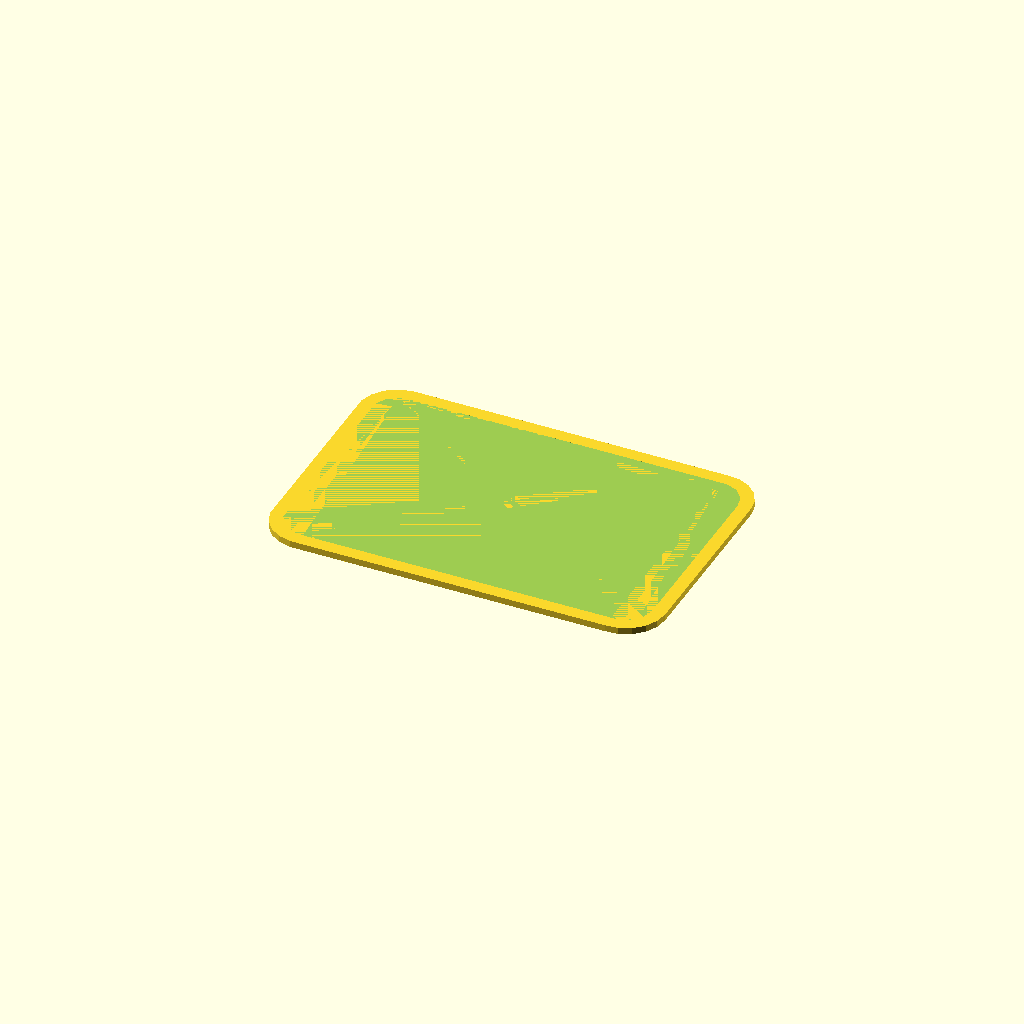
Cell 1 — every parameter at its default value.
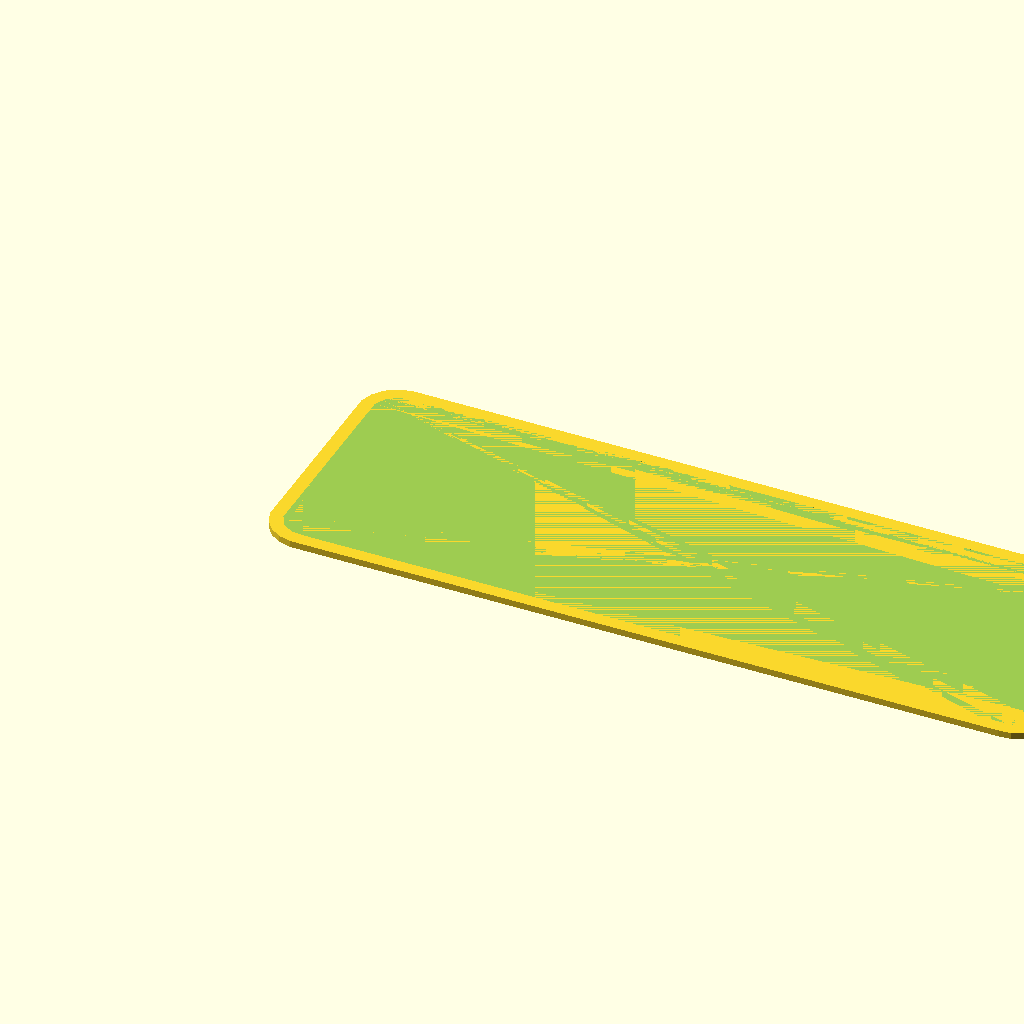
Cell 2: width = 120 (everything else at default).
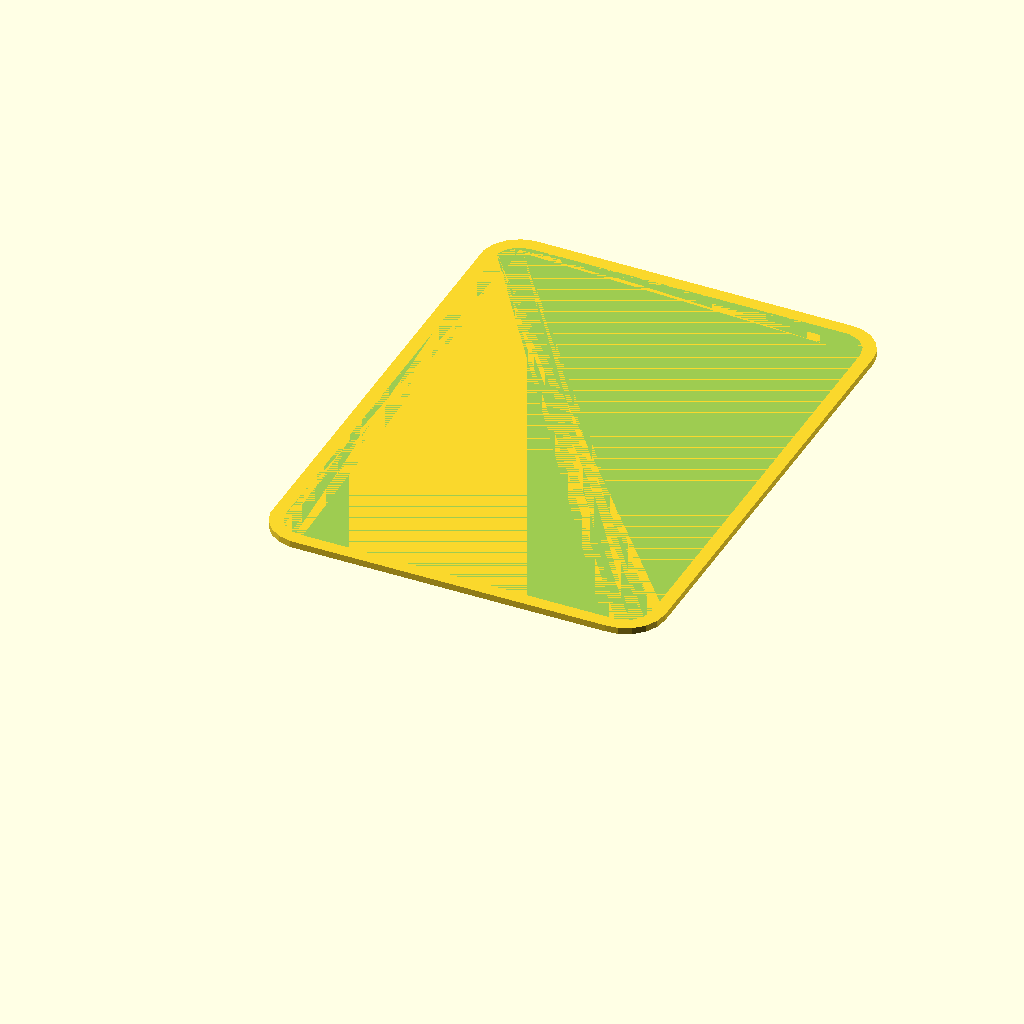
Cell 3: depth = 80 (everything else at default).
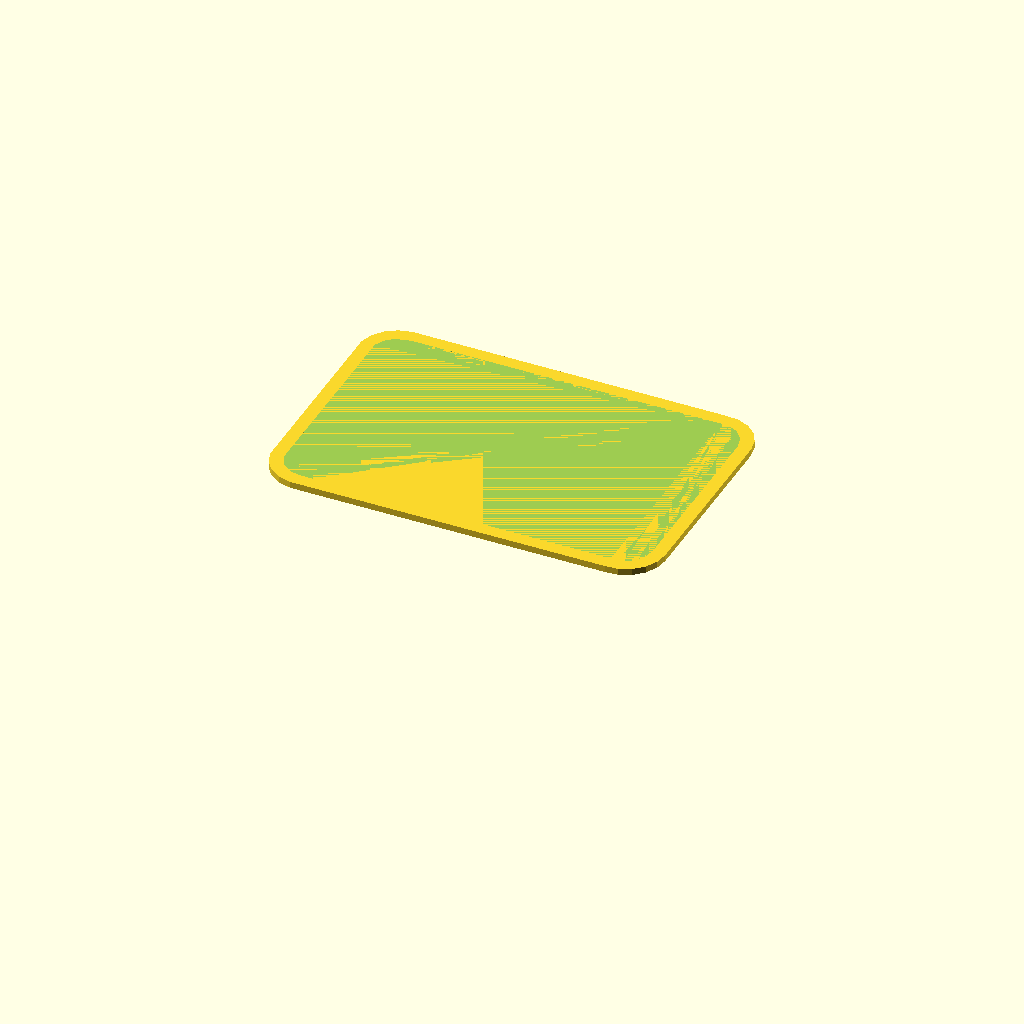
Cell 4: height = 40 (everything else at default).
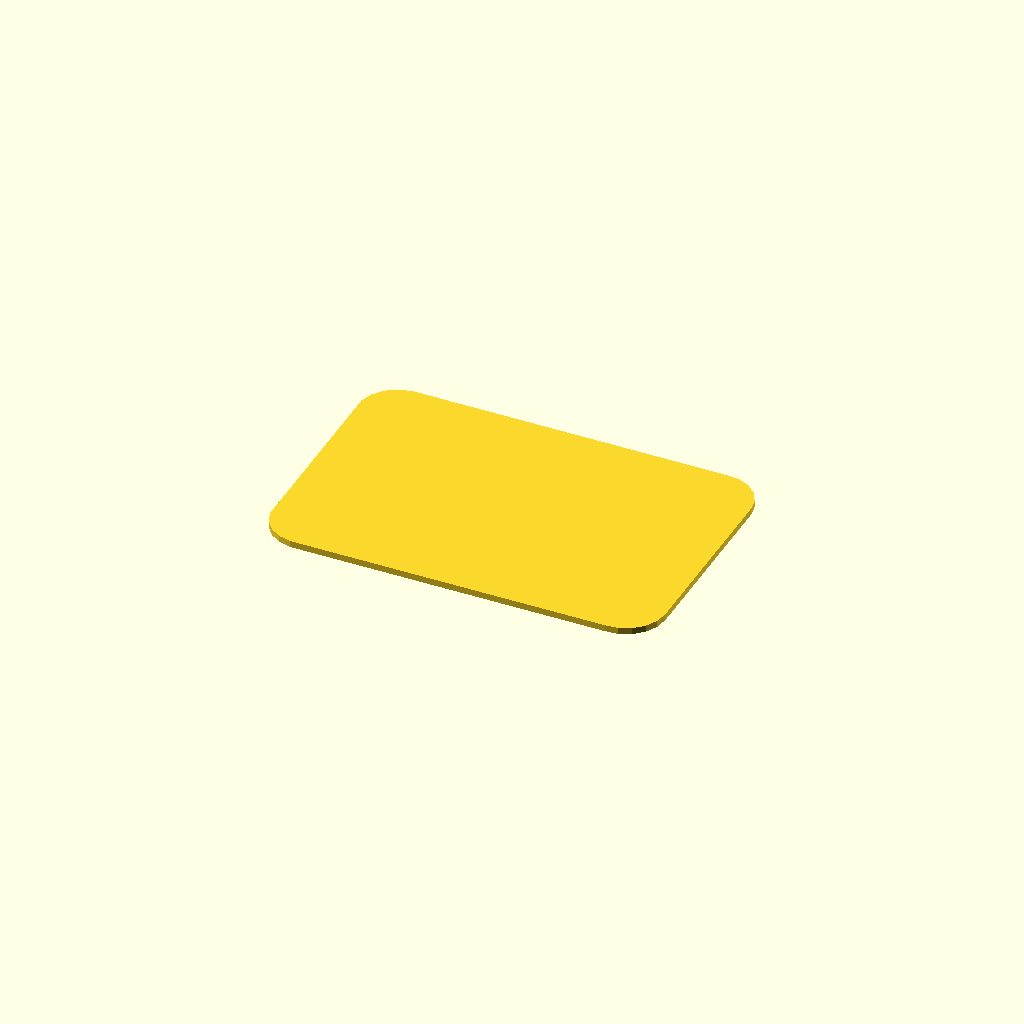
Cell 5 — wall_thickness set to 4, the other parameters unchanged.
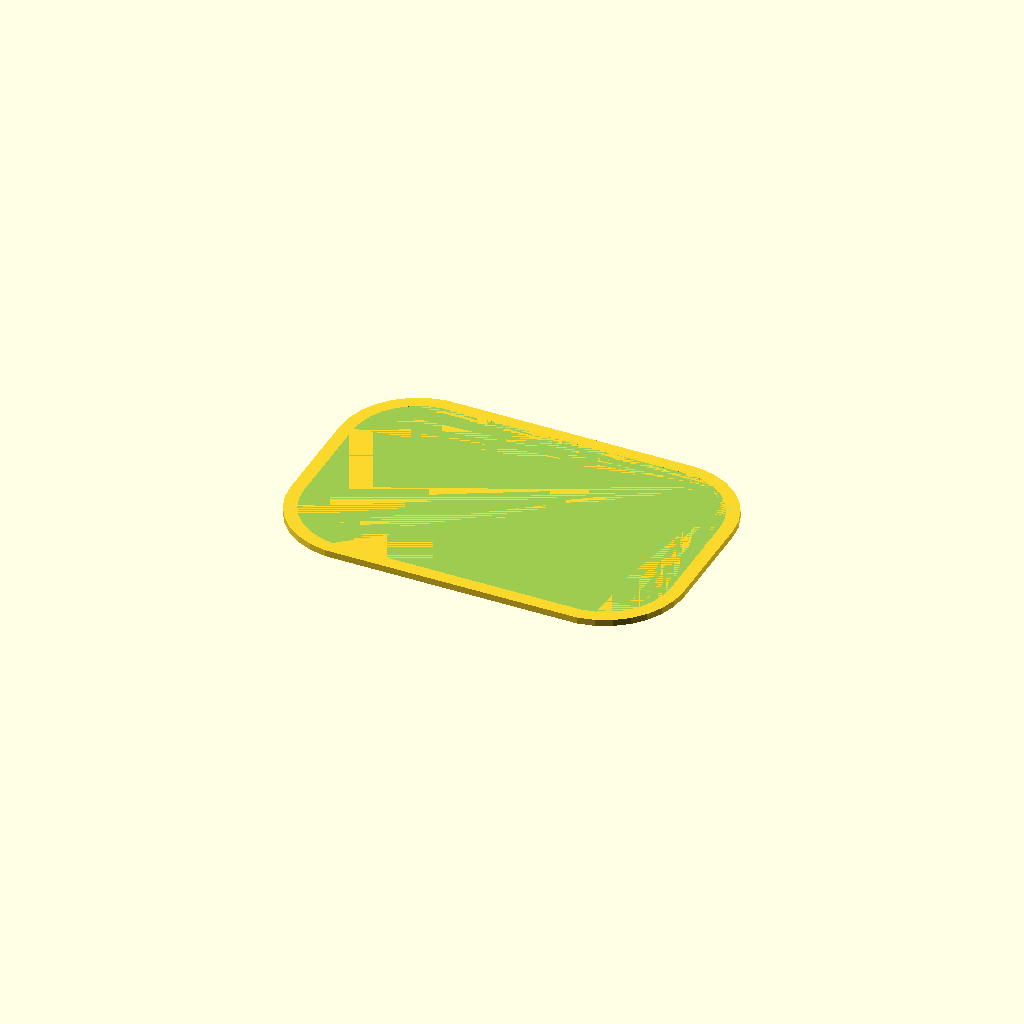
Cell 6: corner_radius = 12 (everything else at default).
One fixed orthographic camera (rotation 55°, 0°, 25°; colour scheme Cornfield) for every cell.
The OpenSCAD source (docs/brep/task-17-comparison/runs/missing_thickness/openscad/trial-01/model.scad):
/* doodle-meta {"version":1,"parameters":{"width":{"label":"Overall width","description":"Changes the body width","unit":"mm","feature":"body_width"},"depth":{"label":"Overall depth","description":"Changes the body depth","unit":"mm","feature":"body_depth"},"height":{"label":"Overall height","description":"Changes the body height","unit":"mm","feature":"body_height"},"wall_thickness":{"label":"Wall thickness","description":"Changes the uniform wall and floor thickness","unit":"mm","feature":"wall_thickness"},"corner_radius":{"label":"Outer corner radius","description":"Changes the outer corner radius","unit":"mm","feature":"corner_radius"}},"features":{"body_width":{"kind":"dimension","axis":"x","label":"Overall width"},"body_depth":{"kind":"dimension","axis":"y","label":"Overall depth"},"body_height":{"kind":"dimension","axis":"z","label":"Overall height"},"wall_thickness":{"kind":"region","label":"Wall thickness","min":[0,0,0],"max":[{"parameter":"wall_thickness","scale":1,"offset":0},{"parameter":"wall_thickness","scale":1,"offset":0},{"parameter":"height","scale":1,"offset":0}]},"corner_radius":{"kind":"region","label":"Outer corner radius","min":[{"parameter":"width","scale":1,"offset":0},{"parameter":"depth","scale":1,"offset":0},0],"max":[{"parameter":"width","scale":1,"offset":0},{"parameter":"depth","scale":1,"offset":0},{"parameter":"height","scale":1,"offset":0}]}}} */

// Parameters
width = 60;
depth = 40;
height = 20;
wall_thickness = 2;
corner_radius = 6;

// Derived sizes
inner_width = width - 2 * wall_thickness;
inner_depth = depth - 2 * wall_thickness;
inner_height = height - wall_thickness;
inner_radius = corner_radius - wall_thickness;

// Modules
module rounded_rect(w, d, r) {
    hull() {
        translate([r, r, 0]) cylinder(r=r, h=1, center=true);
        translate([w-r, r, 0]) cylinder(r=r, h=1, center=true);
        translate([r, d-r, 0]) cylinder(r=r, h=1, center=true);
        translate([w-r, d-r, 0]) cylinder(r=r, h=1, center=true);
    }
}

// Main design
difference() {
    // Outer shell
    translate([0, 0, height/2])
        rounded_rect(width, depth, corner_radius);
    
    // Inner cavity (subtractive)
    translate([wall_thickness, wall_thickness, wall_thickness + inner_height/2])
        rounded_rect(inner_width, inner_depth, inner_radius);
}
Parameter table extracted from the source (name, type, default, range or options):
width: number, default 60
depth: number, default 40
height: number, default 20
wall_thickness: number, default 2
corner_radius: number, default 6
